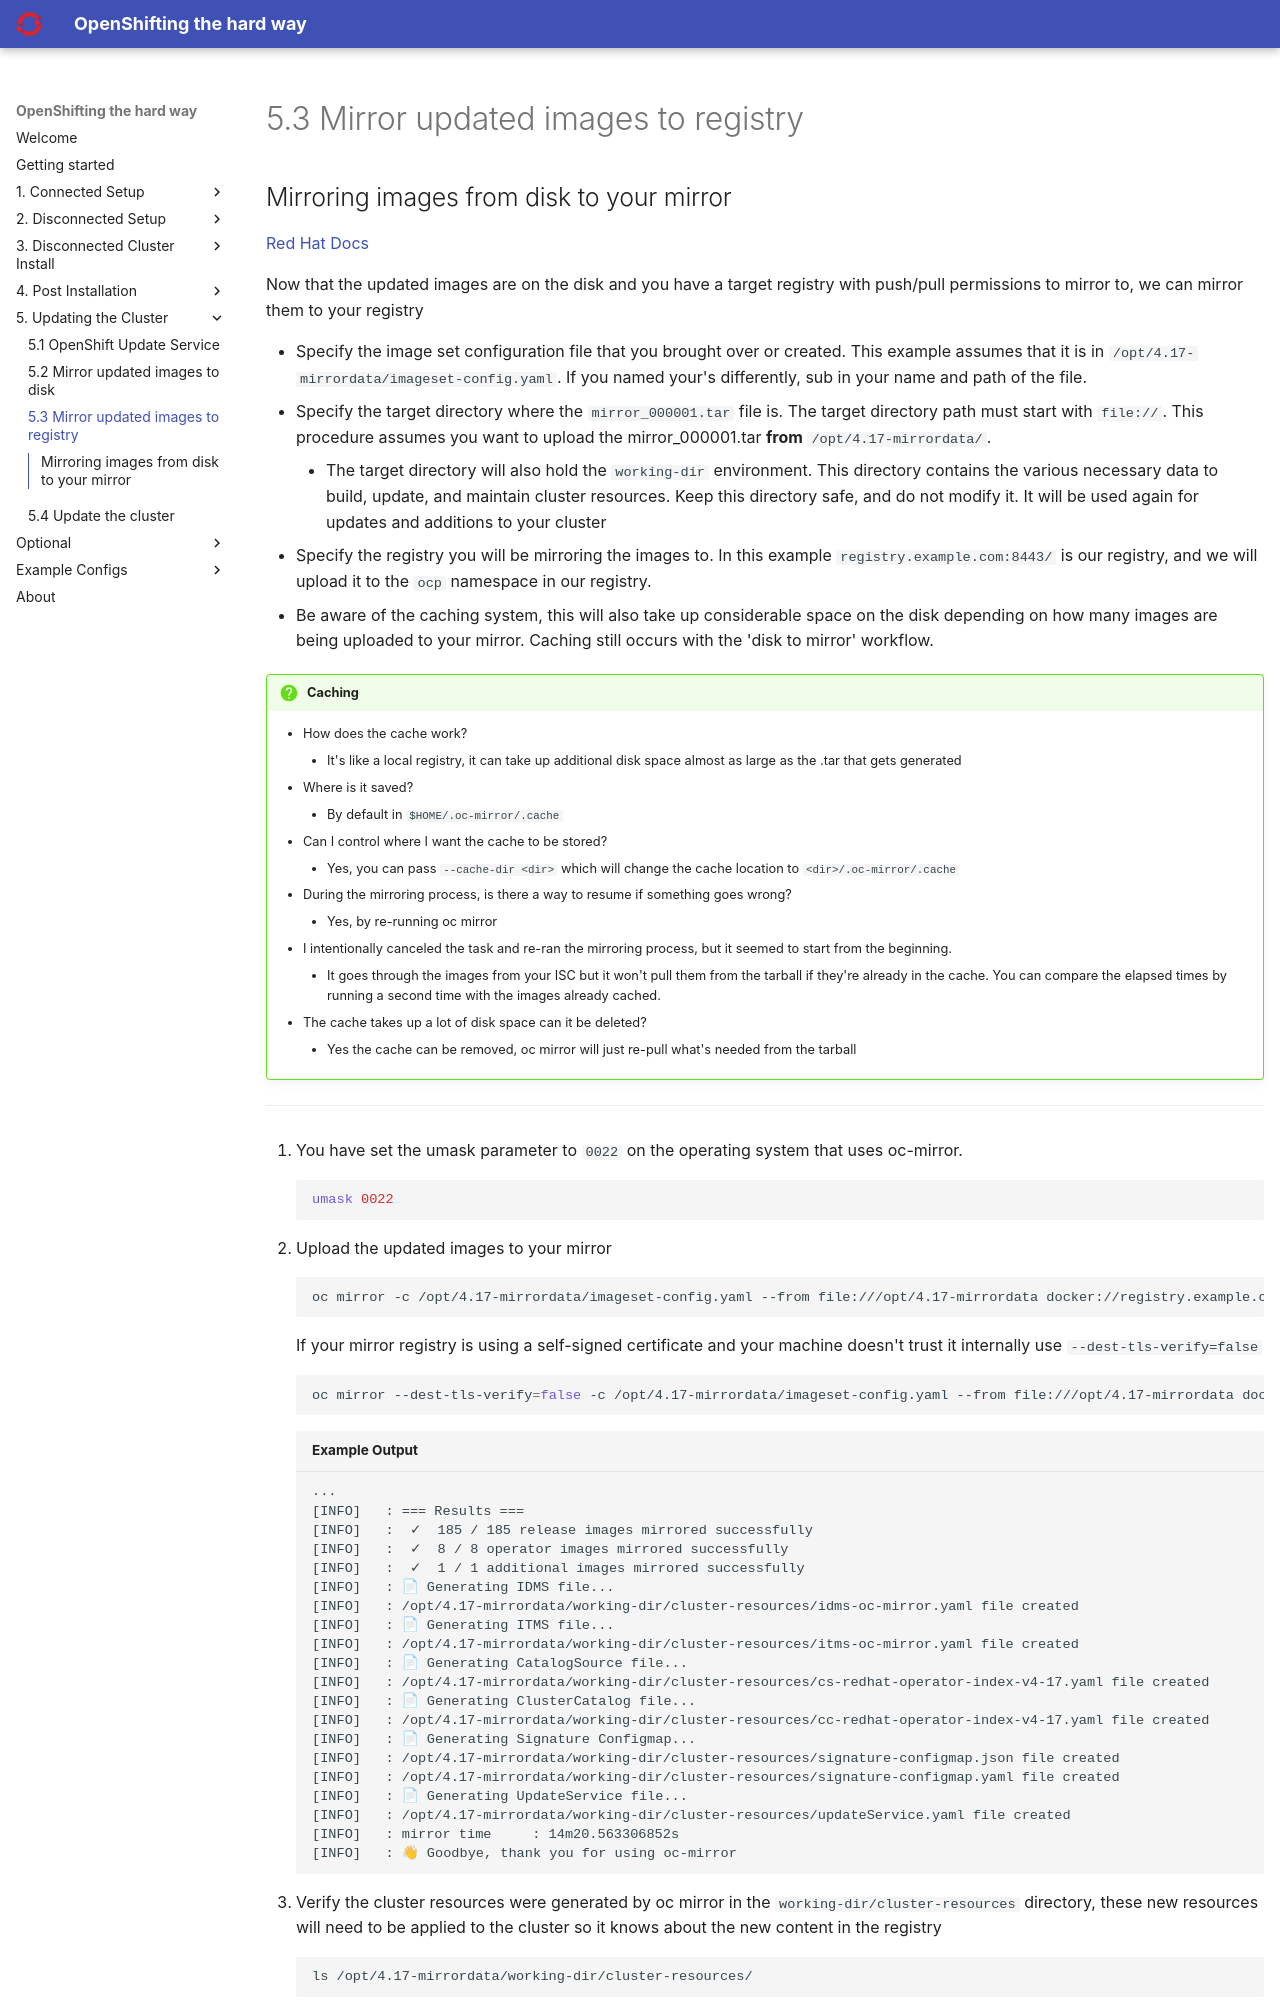

repository: yojoshb/disco-docs · page: update/disconnected-mirroring.html · generator: mkdocs

## Mirroring images from disk to your mirror

[Red Hat Docs](https://docs.redhat.com/en/documentation/openshift_container_platform/4.17/html/disconnected_environments/mirroring-in-disconnected-environments#disk-mirror-v2_about-installing-oc-mirror-v2){:target="_blank"}

Now that the updated images are on the disk and you have a target registry with push/pull permissions to mirror to, we can mirror them to your registry

- Specify the image set configuration file that you brought over or created. This example assumes that it is in `/opt/4.17-mirrordata/imageset-config.yaml`. If you named your's differently, sub in your name and path of the file.
- Specify the target directory where the `mirror_000001.tar` file is. The target directory path must start with `file://`. This procedure assumes you want to upload the mirror_000001.tar **from** `/opt/4.17-mirrordata/`.
    - The target directory will also hold the `working-dir` environment. This directory contains the various necessary data to build, update, and maintain cluster resources. Keep this directory safe, and do not modify it. It will be used again for updates and additions to your cluster
- Specify the registry you will be mirroring the images to. In this example `registry.example.com:8443/` is our registry, and we will upload it to the `ocp` namespace in our registry.
- Be aware of the caching system, this will also take up considerable space on the disk depending on how many images are being uploaded to your mirror. Caching still occurs with the 'disk to mirror' workflow.
  
!!! question "Caching"
    - How does the cache work?
        - It's like a local registry, it can take up additional disk space almost as large as the .tar that gets generated
    - Where is it saved?
        - By default in `$HOME/.oc-mirror/.cache`
    - Can I control where I want the cache to be stored?
        - Yes, you can pass `--cache-dir <dir>` which will change the cache location to `<dir>/.oc-mirror/.cache`
    - During the mirroring process, is there a way to resume if something goes wrong?
        - Yes, by re-running oc mirror
    - I intentionally canceled the task and re-ran the mirroring process, but it seemed to start from the beginning.
        - It goes through the images from your ISC but it won't pull them from the tarball if they're already in the cache. You can compare the elapsed times by running a second time with the images already cached.
    - The cache takes up a lot of disk space can it be deleted?
        - Yes the cache can be removed, oc mirror will just re-pull what's needed from the tarball

---
1. You have set the umask parameter to `0022` on the operating system that uses oc-mirror.
    ```{ .bash }
    umask 0022
    ```
